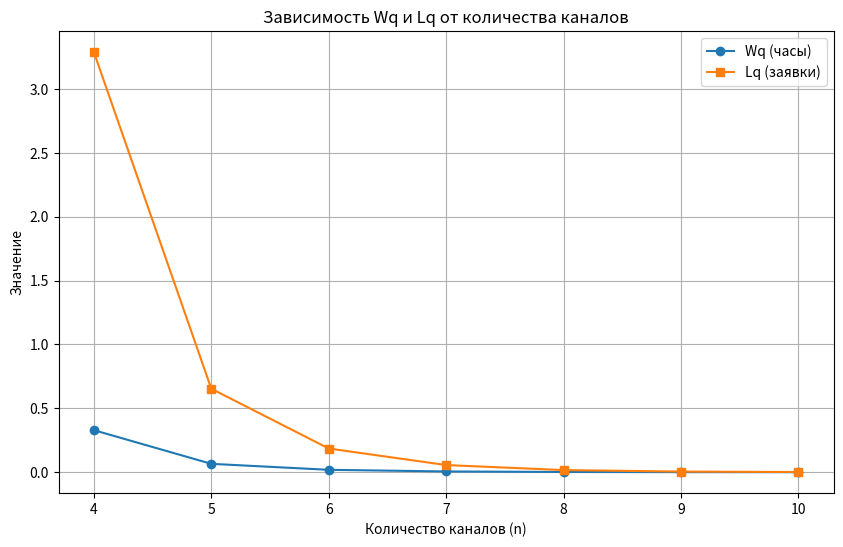
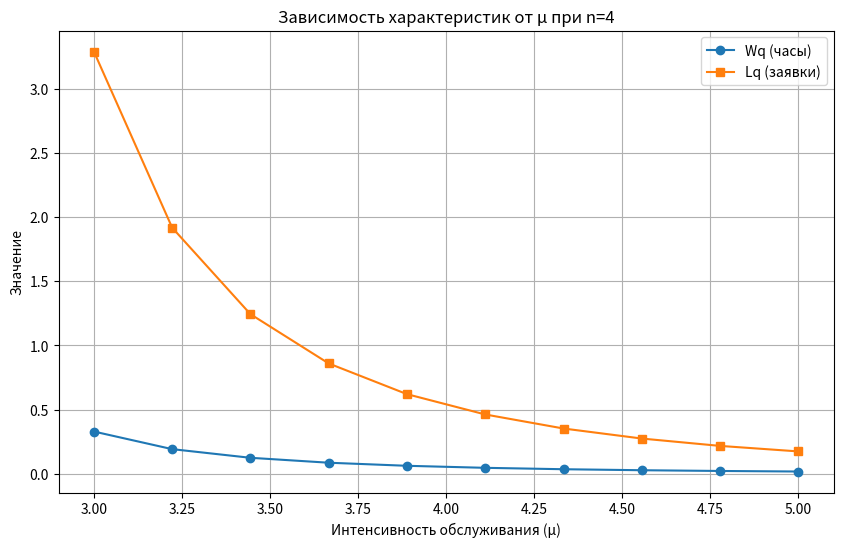

Reproduce these figures in Python, in order.
import math
import numpy as np
import matplotlib.pyplot as plt


def calculate_characteristics(lambd, mu, n):
    rho = lambd / (n * mu)
    if rho >= 1:
        return {
            'P0': 0,
            'P_queued': 1,
            'Lq': float('inf'),
            'Wq': float('inf'),
            'W': float('inf'),
            'rho': rho
        }

    sum_part = 0.0
    for k in range(n):
        sum_part += ((lambd / mu) ** k) / math.factorial(k)
    second_part = ((lambd / mu) ** n) / (math.factorial(n) * (1 - rho))
    P0 = 1 / (sum_part + second_part)

    numerator = ((lambd / mu) ** n) / math.factorial(n)
    denominator = (1 - rho)
    P_queued = (numerator / denominator) * P0

    Lq = (P_queued * rho) / (1 - rho)
    Wq = Lq / lambd
    W = Wq + (1 / mu)

    return {
        'P0': P0,
        'P_queued': P_queued,
        'Lq': Lq,
        'Wq': Wq,
        'W': W,
        'rho': rho
    }


lambd = 10  # заявок/час
mu = 3  # заявок/час на канал
n = 4



chars = calculate_characteristics(lambd, mu, n)
print("Характеристики системы при n=4, μ=3:")
for key, value in chars.items():
    print(f"{key}: {value:.4f}")

n_values = range(4, 11)
wq_list = []
lq_list = []



for n in n_values:
    chars = calculate_characteristics(lambd, mu, n)
    wq_list.append(chars['Wq'])
    lq_list.append(chars['Lq'])

plt.figure(figsize=(10, 6))
plt.plot(n_values, wq_list, marker='o', label='Wq (часы)')
plt.plot(n_values, lq_list, marker='s', label='Lq (заявки)')
plt.xlabel('Количество каналов (n)')
plt.ylabel('Значение')
plt.title('Зависимость Wq и Lq от количества каналов')
plt.legend()
plt.grid(True)
plt.show()



mu_values = np.linspace(3, 5, 10)
n = 4
wq_mu = []
lq_mu = []

for mu in mu_values:
    chars = calculate_characteristics(lambd, mu, n)
    wq_mu.append(chars['Wq'])
    lq_mu.append(chars['Lq'])

plt.figure(figsize=(10, 6))
plt.plot(mu_values, wq_mu, marker='o', label='Wq (часы)')
plt.plot(mu_values, lq_mu, marker='s', label='Lq (заявки)')
plt.xlabel('Интенсивность обслуживания (μ)')
plt.ylabel('Значение')
plt.title('Зависимость характеристик от μ при n=4')
plt.legend()
plt.grid(True)
plt.show()